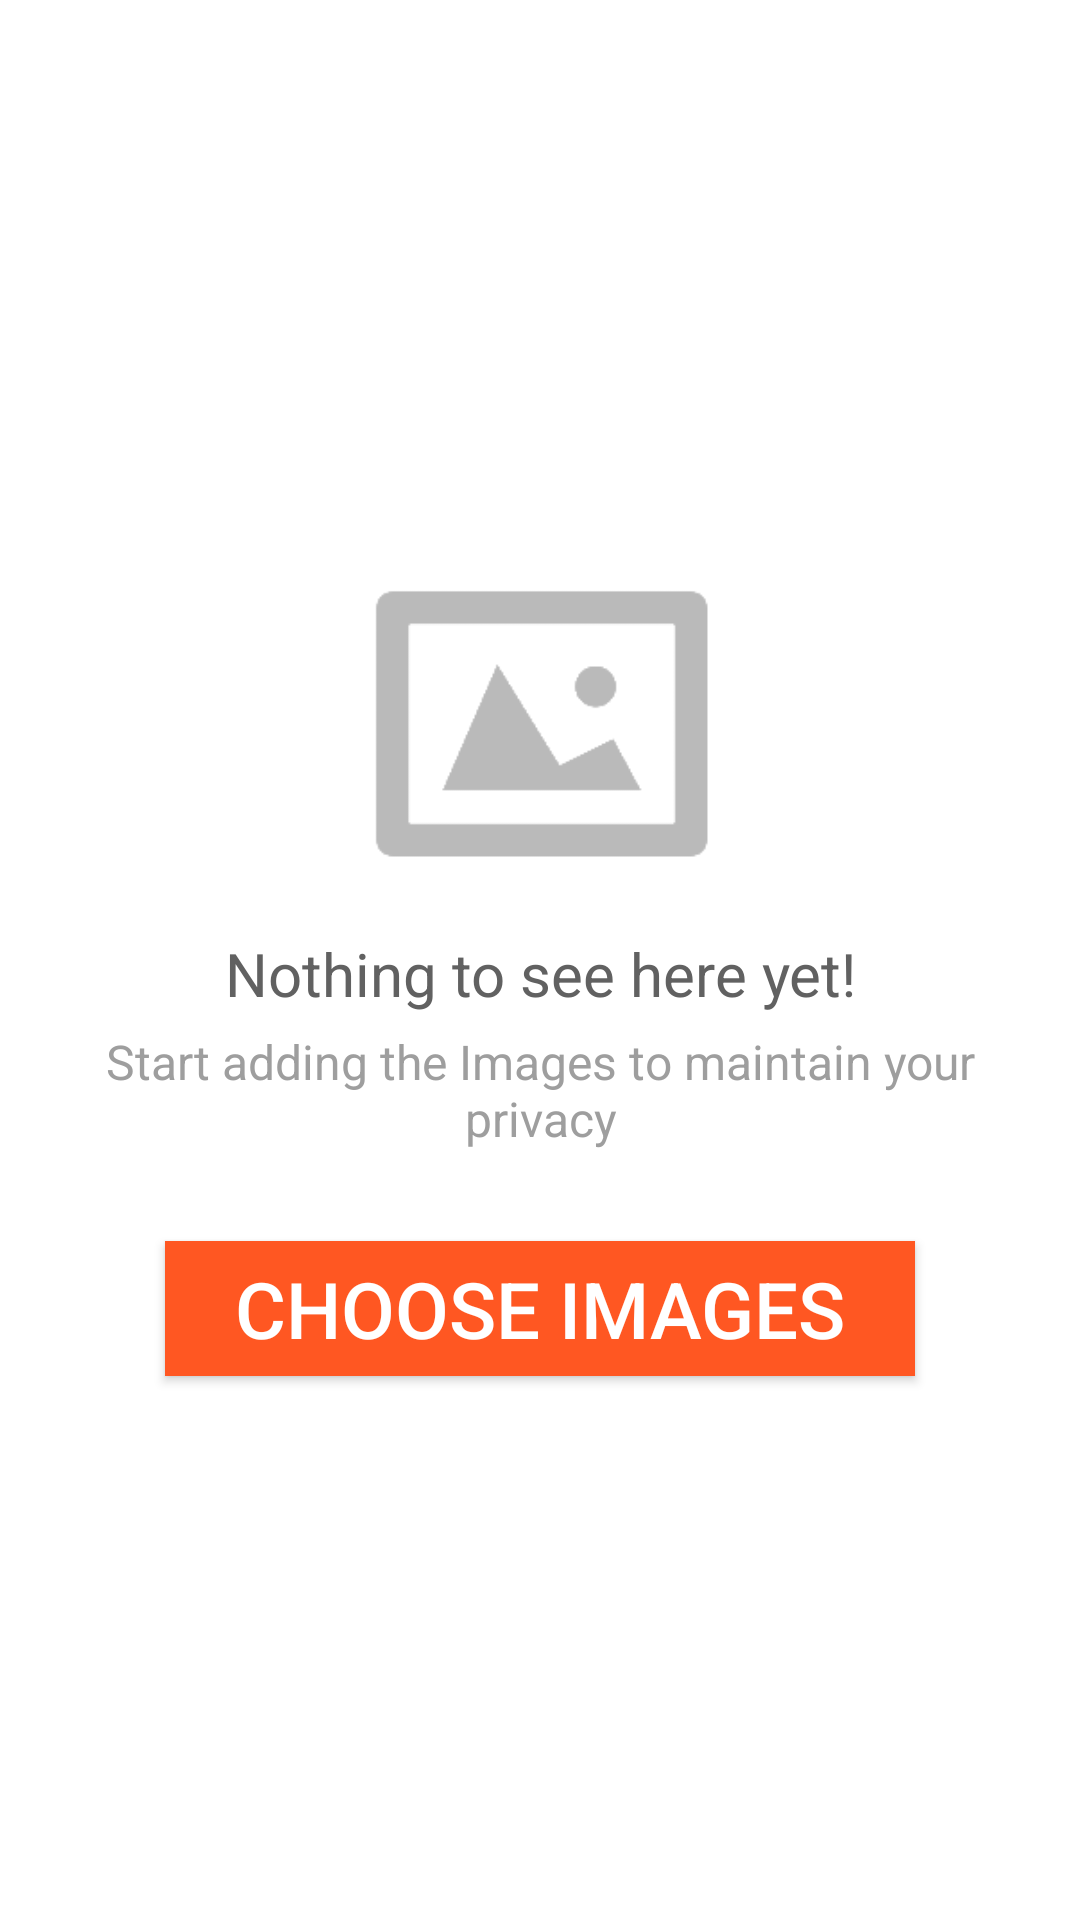

Android layout source for this screen:
<!-- AndroidManifest.xml: application theme AppTheme -->
<!-- res/layout/fragment_myalbum.xml -->
<?xml version="1.0" encoding="utf-8"?>
<RelativeLayout xmlns:android="http://schemas.android.com/apk/res/android"
    xmlns:tools="http://schemas.android.com/tools"
    android:layout_width="match_parent"
    android:layout_height="match_parent"
    android:background="@color/white">

    <RelativeLayout
        android:layout_width="match_parent"
        android:layout_height="match_parent"
        android:orientation="vertical">


        <android.support.v7.widget.RecyclerView
            android:id="@+id/recyclerView"
            android:layout_width="match_parent"
            android:layout_height="match_parent"
            android:layout_above="@+id/addImage"
            android:layout_weight="1"></android.support.v7.widget.RecyclerView>

        <Button
            android:id="@+id/addImage"
            android:layout_width="match_parent"
            android:layout_height="50dp"
            android:layout_alignParentBottom="true"
            android:background="@color/colorPrimaryDark"
            android:text="Add Images"
            android:textColor="@color/white"
            android:textSize="20sp" />
    </RelativeLayout>

    <LinearLayout
        android:id="@+id/imageFragment_NoImage"
        android:layout_width="match_parent"
        android:layout_height="match_parent"
        android:background="@color/white"
        android:gravity="center"
        android:orientation="vertical"
        android:paddingLeft="30dp"
        android:paddingRight="30dp" >

        <ImageView
            android:layout_width="120dp"
            android:layout_height="120dp"
            android:src="@mipmap/ico_no_image" />

        <TextView
            android:layout_width="wrap_content"
            android:layout_height="wrap_content"
            android:layout_centerInParent="true"
            android:layout_marginTop="10dp"
            android:gravity="center"
            android:text="Nothing to see here yet!"
            android:textColor="@color/text_color_primary"
            android:textSize="20dp" />

        <TextView
            android:layout_width="wrap_content"
            android:layout_height="wrap_content"
            android:layout_centerInParent="true"
            android:layout_marginTop="5dp"
            android:gravity="center"
            android:text="Start adding the Images to maintain your privacy"
            android:textColor="@color/text_color_secondary"
            android:textSize="16dp" />

         <Button
            android:id="@+id/imageFragment_choose"
            android:layout_width="250dp"
            android:layout_height="45dp"
            android:layout_marginLeft="30dp"
            android:layout_marginRight="30dp"
            android:layout_marginTop="30dp"
            android:gravity="center"
             android:background="@color/tab_myalbum"
            android:text="Choose Images"
            android:textColor="#ffffff"
            android:textSize="26sp"  />
    </LinearLayout>
</RelativeLayout>
<!-- resources referenced by this layout -->
<resources>
  <color name="colorPrimaryDark">#303F9F</color>
  <color name="tab_myalbum">#FF5722</color>
  <color name="text_color_primary">#616161</color>
  <color name="text_color_secondary">#9E9E9E</color>
  <color name="white">#FFFFFF</color>
  <!-- mipmap ico_no_image: png bitmap (mipmap-xhdpi, 1523 bytes) -->
  <style name="AppTheme" parent="Theme.AppCompat.Light.DarkActionBar">
          
          <item name="colorPrimary">@color/colorPrimary</item>
          <item name="colorPrimaryDark">@color/colorPrimaryDark</item>
          <item name="colorAccent">@color/colorAccent</item>
      </style>
  <color name="colorPrimary">#3F51B5</color>
  <color name="colorAccent">#FF4081</color>
</resources>
